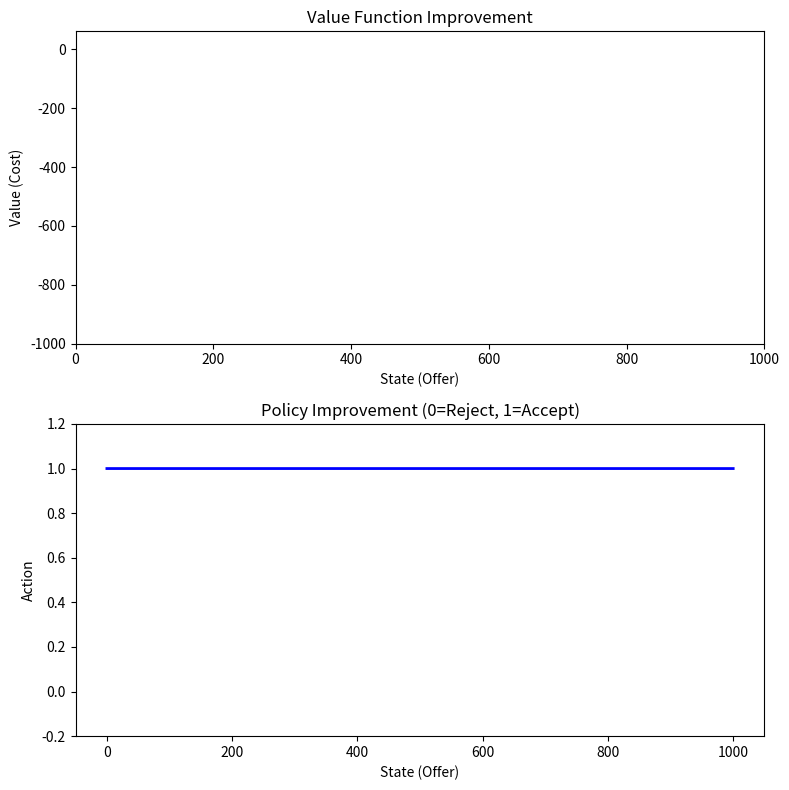

Source code (Python):
import numpy as np
import matplotlib.pyplot as plt
import matplotlib.animation as animation

def animate_mpi(value_improvement, policy_improvement, interval=1000):
    fig, (ax1, ax2) = plt.subplots(2, 1, figsize=(8, 8))

    states = np.arange(len(value_improvement[0]))
    line, = ax1.plot([], [], lw=2)
    ax1.set_xlim(0, len(states)-1)
    ax1.set_ylim(np.min(value_improvement), np.max(value_improvement))
    ax1.set_title("Value Function Improvement")
    ax1.set_xlabel("State (Offer)")
    ax1.set_ylabel("Value (Cost)")

    (policy_line,) = ax2.step(states, policy_improvement[0], where="post", lw=2, color="blue")
    ax2.set_ylim(-0.2, 1.2)
    ax2.set_title("Policy Improvement (0=Reject, 1=Accept)")
    ax2.set_xlabel("State (Offer)")
    ax2.set_ylabel("Action")

    def init():
        line.set_data([], [])
        policy_line.set_data([], [])
        return line, policy_line

    def update(frame):
        V = value_improvement[frame]
        pi = policy_improvement[frame]

        line.set_data(states, V)
        policy_line.set_data(states, pi)

        ax1.set_title(f"Value Function Iteration {frame}")
        ax2.set_title(f"Policy Iteration {frame}")
        return line, policy_line

    ani = animation.FuncAnimation(fig, update, frames=len(value_improvement),
                                  init_func=init, blit=False, interval=interval, repeat=False)
    plt.tight_layout()
    plt.show()
    return ani



class SellingAssetProblem:
    def __init__(self,N=100,alpha=0.5,C=10, P=None):
        self.N = N
        self.alpha = alpha
        self.C = C
        self.P = P if P is not None else np.ones(N + 1) / (N + 1)
        self.states = list(range(N+1))
        self.actions = [0,1] # accept(1) and reject(0)
        self.state = None


    def take_action(self, action):
        if action == 0:
            cost = -self.state
            done = True
            next_state = None 
        else: 
            cost = self.C
            done = False
            next_state = np.random.choice(self.states,p=self.P)

        self.state = next_state
        return next_state, cost, done
    
    def get_actions(self):
        return self.actions
    
    def get_all_states(self):
        return self.states
    
    def is_end(self):
        return self.state is None
    
def calculated_threshold(problem: SellingAssetProblem):
    N = max(problem.get_all_states())
    C = problem.C
    P = problem.P
    alpha = problem.alpha
    least_cost = float('inf')
    i_star = 1
    
    for i in range(1,N+1):
        sum_over_P = sum(P[j] for j in range(i))
        sum_over_jP = sum(j*P[j] for j in range(i,N+1))

        value = (C*sum_over_P - sum_over_jP)/(1- alpha*sum_over_P)
        if(value > 0): # positive cost, no point
            value = float('inf')

        if value < least_cost:
            least_cost = value
            i_star = i

    return i_star
        

def modified_policy_iteration(problem: SellingAssetProblem, max_iter= 1000, policy_iter=9,tol=1e-4):    
    print("policy iter" , policy_iter)
    N = max(problem.get_all_states())
    P = problem.P 
    alpha = problem.alpha
    C = problem.C

    # initialise vector V_o and pi_o (greedy wrt to V)
    V = np.zeros(N+1)
    policy = np.zeros(N+1)

    value_improvement = []
    policy_improvement = []

    for it in range(max_iter):

        # partial policy evaluation
        for _ in range(policy_iter):
            V_new = np.zeros_like(V)
            for i in range(N+1):
                if policy[i] == 1:
                    V_new[i] = -i # negative cost for directly accepting
                else:
                    V_new[i] = C + alpha*np.dot(P,V)

            V[:] = V_new
            

        # greedy approach for policy improvement
        improvment = False
        for i in range(N+1):
            accept_cost = -i
            reject_cost = C + alpha*np.dot(P,V)
            new_action = 1 if accept_cost < reject_cost else 0
            if new_action != policy[i]:
                improvment = True
            policy[i] = new_action

        

        policy_improvement.append(policy.copy())
        value_improvement.append(V.copy())

        print(f"Iteration {it + 1}: Threshold = {next((s for s in range(N+1) if policy[s] == 1), 'None')}")

        if not improvment:
            break

    return V, policy, value_improvement, policy_improvement


if __name__ == "__main__":

    problem = SellingAssetProblem(N=1000, alpha=0.9, C=10)
    V, policy, V_hist, pi_hist = modified_policy_iteration(problem)

    theory_i_star = calculated_threshold(problem)
    print("Theoretical threshold i* =", theory_i_star)

    # Where RL learned cutoff:
    rl_i_star = np.min([i for i, a in enumerate(policy) if a==1])
    print("RL threshold i* =", rl_i_star)

    # Animate
    ani = animate_mpi(V_hist, pi_hist)




